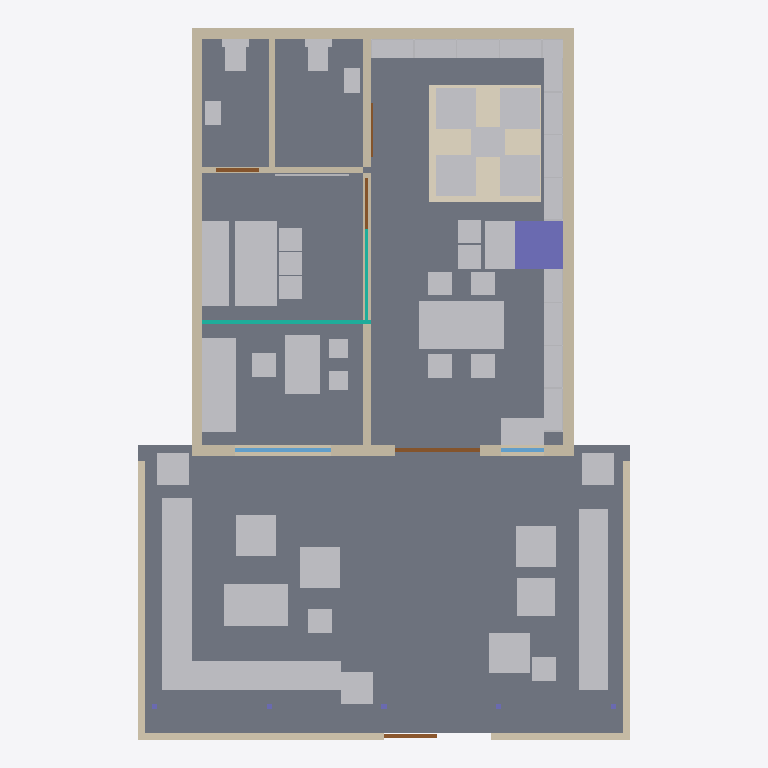
Plan cut of the same IFC building model at storey 'RDC · café-bibliothèque' (level 0.00 m, cut at 1.40 m), seen from above with north up, elements coloured by IFC class: 46 other elements (light grey), 11 walls (beige), 5 doors (brown), 2 slabs (grey), 2 columns (violet), 2 curtain walls (teal), 2 windows (light blue), 1 covering (cream). Cut surfaces are drawn darker.
Extent 9.2 m × 13.3 m × 3.6 m (x, y, z). Storeys (1): RDC · café-bibliothèque at 0.00 m. Elements (91): 41 IfcFurniture, 12 IfcWall, 7 IfcBeam, 6 IfcColumn, 5 IfcDoor, 5 IfcSanitaryTerminal, 4 IfcSlab, 3 IfcGeographicElement, 3 IfcWindow, 2 IfcCovering, 2 IfcCurtainWall, 1 IfcMember.

HEADER;
FILE_DESCRIPTION(('ViewDefinition[DesignTransferView]'),'2;1');
FILE_NAME('/dev/null','2026-10-16T00:35:14+00:00',(''),(''),'IfcOpenShell 0.9.0','IfcOpenShell 0.9.0','Nobody');
FILE_SCHEMA(('IFC4'));
ENDSEC;
DATA;
#1=IFCPROJECT('1zAifECcf6LwQwWVtKmYAC',$,'Café-bibliothèque Nandjui · V8',$,$,$,$,(#10),#5);
#12=IFCSITE('26XnYPwoH4cBEE3XO7p_Gj',$,'Abidjan · résidence',$,$,#22,$,$,$,$,$,$,$,$);
#13=IFCBUILDING('3lCFBX5zDB_x0yljlJzSnz',$,'Immeuble d''habitation · rez-de-chaussée',$,$,#27,$,$,$,$,$,$);
#14=IFCBUILDINGSTOREY('0FLCb3Op9FJgOJ2AjPVZz8',$,'RDC · café-bibliothèque',$,$,#32,$,$,$,0.0);
#2119=IFCSLAB('0$CoMDl1nBo9K1JhDKF948',$,'Dallage de la terrasse',$,$,#2124,#2133,$,.FLOOR.);
#362=IFCSLAB('10Mk5mIUL6fwj8NKTqsf8a',$,'Sol intérieur refait',$,$,#367,#376,$,.FLOOR.);
#2593=IFCFURNITURE('23Kp5Yv7j07BIDMAvXplxj',$,'Banquette extérieure en L (ouest)',$,$,#2598,#2628,$,$);
#2098=IFCCOVERING('3CEpWTj7z5JuBO62vejanz',$,'Tapis tissé du salon',$,$,#2103,#2112,$,.FLOORING.);
#2635=IFCFURNITURE('1ifCphJ7z2kQdywHFlh8qI',$,'Banquette extérieure (est)',$,$,#2640,#2656,$,$);
#120=IFCWALL('2$X_aLy1v2xRTt6HL$V2oH',$,'Mur droit existant',$,$,#125,#134,$,$);
#98=IFCWALL('1HuR_gy2PAOwiIF$4QjvBs',$,'Mur gauche existant',$,$,#104,#113,$,$);
#1525=IFCFURNITURE('3vJbEJcuD5ehsbCYMYOKTo',$,'Table d''hôtes 4 places',$,$,#1530,#1567,$,.TABLE.);
#140=IFCWALL('3rI4rDoEXDqRQOOljScb5d',$,'Mur du fond existant (baie haute)',$,$,#145,#175,$,$);
#2181=IFCWALL('2RwS_2VG91BeG56c2PxYNK',$,'Claustra bas latéraux',$,$,#2186,#2202,$,$);
#1393=IFCFURNITURE('317VhIjs51eQWcjlwFqqmg',$,'Rayonnage du fond',$,$,#1398,#1498,$,.SHELF.);
#970=IFCFURNITURE('2_b8urNbr20BJ7hnrcgD3Z',$,'Table de réunion 1,60 × 0,80',$,$,#975,#1012,$,.TABLE.);
#1183=IFCFURNITURE('0RsEx0EarBzvsOWOwsJyOx',$,'Rayonnage est avant',$,$,#1188,#1281,$,.SHELF.);
#1288=IFCFURNITURE('2KdVKKffb2GQhfwgYMq1Qj',$,'Rayonnage est arrière avec niches-vitrines',$,$,#1293,#1386,$,.SHELF.);
#778=IFCFURNITURE('1FatvafIbEcPpSeinkQpMo',$,'Arrière-bar avec évier et machine',$,$,#783,#799,$,$);
#2662=IFCFURNITURE('15_dhT5UH5OB7qVGgDs5up',$,'Table basse extérieure',$,$,#2667,#2704,$,.TABLE.);
#202=IFCWALL('2Tv0j8D4532PhFy$ofmwXI',$,'Façade existante reprise',$,$,#207,#272,$,$);
#321=IFCCOLUMN('0PXq0x$u50rBjDJ0uV3T2t',$,'Poteau 90 × 90 existant',$,$,#326,#335,$,.COLUMN.);
#943=IFCFURNITURE('2C1zpPOpT73ukiG7U5mHQG',$,'Banquette murale salle de réunion',$,$,#948,#964,$,$);
#805=IFCFURNITURE('3zbHniYYj3h8gM6HoZxQI2',$,'Comptoir-enfilade d''accueil',$,$,#810,#833,$,$);
#2140=IFCWALL('0P3ipMmYv3ohvtbTnfHnv2',$,'Claustra bas de limite (ouest)',$,$,#2145,#2154,$,$);
#298=IFCWALL('3X4qhxhxnCEPKMdbE4ezcf',$,'Mur séparatif à démolir',$,$,#303,#312,$,.NOTDEFINED.);
#1923=IFCFURNITURE('3X2v$LnQLDUgf00vanXSPU',$,'Fauteuil de lecture',$,$,#1928,#1958,$,.CHAIR.);
#1966=IFCFURNITURE('0jgVEz2K58VfBgjONiRA7S',$,'Fauteuil de lecture',$,$,#1971,#2001,$,.CHAIR.);
#1881=IFCFURNITURE('23K987YmjFexPWgrH1jboM',$,'Fauteuil de lecture',$,$,#1886,#1916,$,.CHAIR.);
#2008=IFCFURNITURE('0kwevT9d18UgisI_Ayfgbk',$,'Fauteuil de lecture',$,$,#2013,#2043,$,.CHAIR.);
#2758=IFCFURNITURE('0mYpMj5vD4xgk1RdPks7Qh',$,'Fauteuil bas d''extérieur',$,$,#2763,#2793,$,.CHAIR.);
#2800=IFCFURNITURE('3kwP5hqCH53ucC_UUUcuFB',$,'Fauteuil bas d''extérieur',$,$,#2805,#2835,$,.CHAIR.);
#2842=IFCFURNITURE('2mkC5cWkD5xf5dx3dfTjv4',$,'Fauteuil bas d''extérieur',$,$,#2847,#2877,$,.CHAIR.);
#2884=IFCFURNITURE('0jxQVw20vBCuzpYXLNgO6k',$,'Fauteuil bas d''extérieur',$,$,#2889,#2919,$,.CHAIR.);
#2710=IFCFURNITURE('0ejxx9qcT3zQKu0TgasUiG',$,'Table basse extérieure',$,$,#2715,#2752,$,.TABLE.);
#1765=IFCFURNITURE('1hxkJUhIn2791dVEX$DRqR',$,'Tablette de travail contre le poteau',$,$,#1770,#1779,$,.DESK.);
#1505=IFCFURNITURE('27vlOoagX0fOX3EqVxriXy',$,'Banquette de fenêtre',$,$,#1510,#1519,$,$);
#278=IFCWALL('1cd1XdtGT4Hf3BrTjEJBsm',$,'Mur séparatif bloc WC (conservé)',$,$,#283,#292,$,$);
#2986=IFCGEOGRAPHICELEMENT('3R1tV3Edf4PQAGHPPOCtIu',$,'Plante en pot',$,$,#2991,#3000,$,$);
#3027=IFCGEOGRAPHICELEMENT('0ig3YcyeL3ov5_Zhuh4c2p',$,'Plante en pot',$,$,#3032,#3041,$,$);
#3067=IFCGEOGRAPHICELEMENT('1TdUbNgg10IBl5v$rFlKsv',$,'Plante en pot',$,$,#3072,#3081,$,$);
#2050=IFCFURNITURE('2_Tu5h7V96SuzsN2H4H1S$',$,'Table basse du salon',$,$,#2055,#2092,$,.TABLE.);
#2161=IFCWALL('3hOExhp6jDQeZzSy4Bs$pv',$,'Claustra bas de limite (est)',$,$,#2166,#2175,$,$);
#383=IFCWALL('3Fxod1qHv1kerKFlplnz8C',$,'Cloison WC / salle de réunion',$,$,#388,#397,$,$);
#404=IFCWALL('0XvQt42eL6gBEmbsnAYuGx',$,'Cloison entre les deux WC',$,$,#409,#418,$,$);
#663=IFCSANITARYTERMINAL('1ko1D0BHD8AAOxc9dqP663',$,'Cuvette suspendue WC réunion',$,$,#668,#684,$,.TOILETPAN.);
#691=IFCSANITARYTERMINAL('0q7jJXdZj5Fx8nVJUGyKBH',$,'Cuvette suspendue WC public',$,$,#696,#712,$,.TOILETPAN.);
#444=IFCCURTAINWALL('1QKQ6HvrHFUAeIlGmQSFlH',$,'Baie vitrée sud salle de réunion',$,$,#449,#458,$,$);
#840=IFCFURNITURE('2IV9f52_P4WR3GJVU8y23I',$,'Siège du poste d''accueil',$,$,#845,#882,$,.CHAIR.);
#1573=IFCFURNITURE('35QjRe7Mj7QxgXb0esqlmc',$,'Chaise table d''hôtes',$,$,#1578,#1615,$,.CHAIR.);
#1669=IFCFURNITURE('2CZBRevGH9bwybJ8apQj_r',$,'Chaise table d''hôtes',$,$,#1674,#1711,$,.CHAIR.);
#2926=IFCFURNITURE('2vKrml68v18ec$3L5nwbLZ',$,'Pouf',$,$,#2931,#2940,$,$);
#2946=IFCFURNITURE('3sy049uBj46PUGbjfpGffZ',$,'Pouf',$,$,#2951,#2960,$,$);
#1621=IFCFURNITURE('2NQ4Rk0vfBLgceKHKHDVWY',$,'Chaise table d''hôtes',$,$,#1626,#1663,$,.CHAIR.);
#1717=IFCFURNITURE('3FiHUipxT8RxKSk5pyOL66',$,'Chaise table d''hôtes',$,$,#1722,#1759,$,.CHAIR.);
#1785=IFCFURNITURE('2Pn71Kwgr5zPMjlqZ6z2TU',$,'Chaise poste individuel',$,$,#1790,#1827,$,.CHAIR.);
#1066=IFCFURNITURE('0lmxse1MT1zfpJ2VKbwOC5',$,'Chaise de réunion',$,$,#1071,#1108,$,.CHAIR.);
#1018=IFCFURNITURE('3PgyHCug98PQ9mrw28XjGu',$,'Chaise de réunion',$,$,#1023,#1060,$,.CHAIR.);
#1114=IFCFURNITURE('1VS7eP68fA9vzBWMFuNlCs',$,'Chaise de réunion',$,$,#1119,#1156,$,.CHAIR.);
#1833=IFCFURNITURE('0gOi8qOf129BcBkj11E7in',$,'Chaise poste individuel',$,$,#1838,#1875,$,.CHAIR.);
#758=IFCSANITARYTERMINAL('06MnDx$HP7lwN8mIOIZ7fa',$,'Évier de l''arrière-bar',$,$,#763,#772,$,.SINK.);
#738=IFCSANITARYTERMINAL('19UH6wOKjEPvxXg11tMhgE',$,'Lave-mains WC public',$,$,#743,#752,$,.WASHHANDBASIN.);
#596=IFCWINDOW('3I17$VFtzCIAivCmrrIJPR',$,'Vitrine (ancienne porte)',$,$,#601,#610,$,$,$,.WINDOW.,$,$);
#718=IFCSANITARYTERMINAL('1_7vdyxhr0lQ0tfRtY$nhB',$,'Lave-mains WC réunion',$,$,#723,#732,$,.WASHHANDBASIN.);
#889=IFCFURNITURE('0ZjkUg_w9AMvRgY_AVpcGo',$,'Tabouret de comptoir',$,$,#894,#910,$,.CHAIR.);
#916=IFCFURNITURE('1RsNrdB0zDifIRr2O91yve',$,'Tabouret de comptoir',$,$,#921,#937,$,.CHAIR.);
#575=IFCDOOR('1vIJ2dTN14Z8e_8beKblGc',$,'Grande porte d''entrée deux vantaux 1,60',$,$,#580,#589,$,$,$,.DOOR.,$,$);
#465=IFCCURTAINWALL('0Nhmr4FVH6ov5Q4LPQ$usy',$,'Baie vitrée est salle de réunion',$,$,#470,#479,$,$);
#2208=IFCDOOR('3o2cnHU716VP$n$sDZAWV7',$,'Portillon',$,$,#2213,#2222,$,$,$,.GATE.,$,$);
#533=IFCDOOR('1gKiNGORv6eBAJVWo_Fuc9',$,'Porte WC réunion 0,80',$,$,#538,#547,$,$,$,.DOOR.,$,$);
#616=IFCWINDOW('1PKq$bwhr28RMOyNtdvrTB',$,'Fenêtre de la banquette',$,$,#621,#630,$,$,$,.WINDOW.,$,$);
#512=IFCDOOR('08F4of6uT6HQSsa6KyQ1VE',$,'Porte vitrée salle de réunion 0,95',$,$,#517,#526,$,$,$,.DOOR.,$,$);
#1162=IFCFURNITURE('2Zs96i30XCZPAWyTIU9s2X',$,'Écran mural',$,$,#1167,#1176,$,$);
#554=IFCDOOR('0hXIH$F8HCZRpLNezskYJf',$,'Porte coulissante WC public 0,90',$,$,#559,#568,$,$,$,.DOOR.,$,$);
#2308=IFCCOLUMN('1ovhxWkz9BrhS15T9FrcPY',$,'Poteau de pergola acier 100 × 100',$,$,#2313,#2322,$,.COLUMN.);
ENDSEC;
